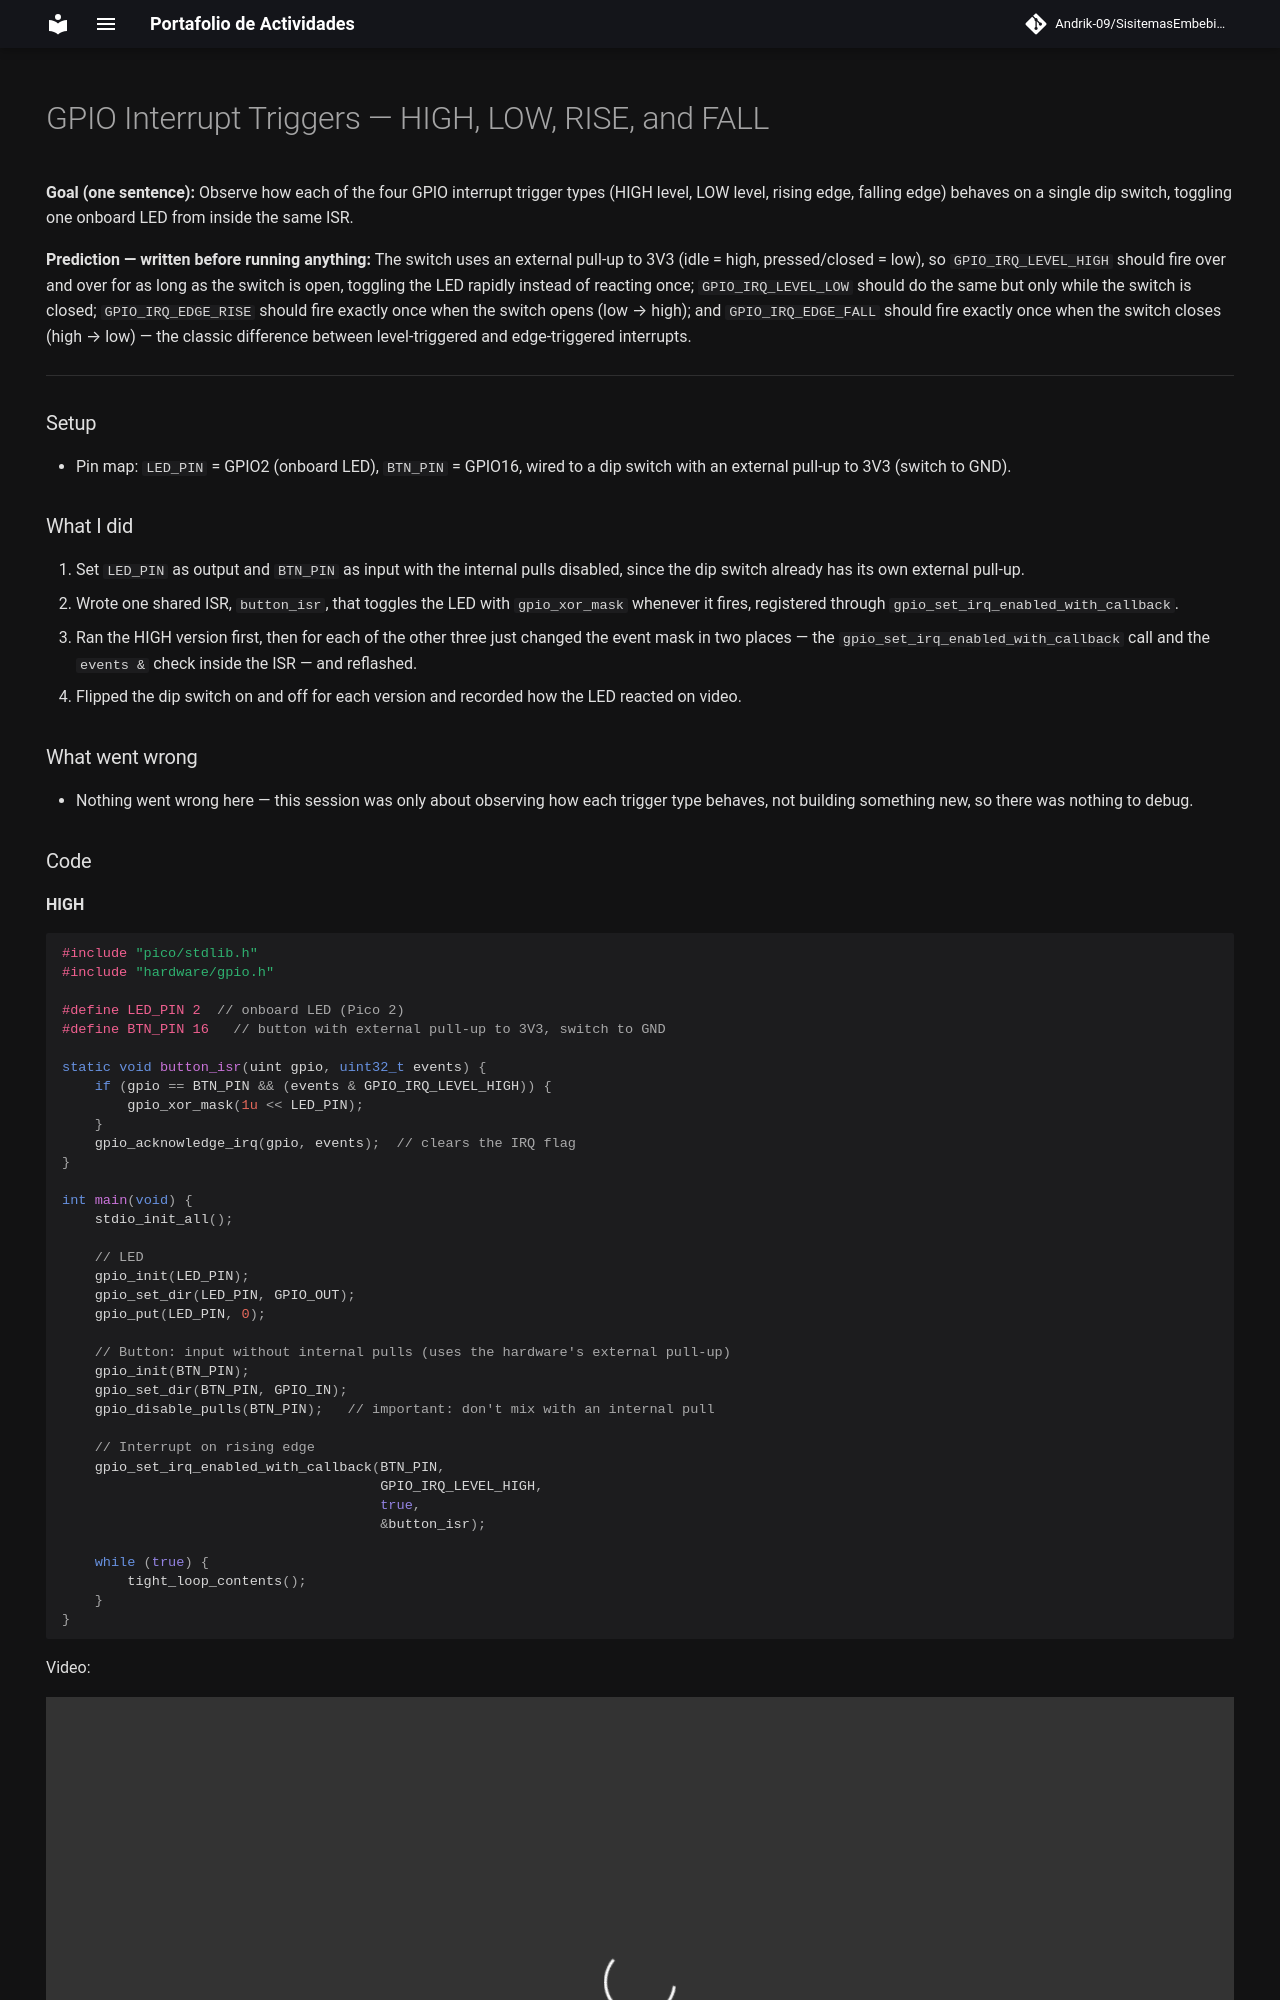

repository: Andrik-09/SisitemasEmbebidosAyM · page: practica4/index.html · generator: mkdocs

# GPIO Interrupt Triggers — HIGH, LOW, RISE, and FALL

**Goal (one sentence):** Observe how each of the four GPIO interrupt trigger types (HIGH level, LOW level, rising edge, falling edge) behaves on a single dip switch, toggling one onboard LED from inside the same ISR.

**Prediction — written before running anything:** The switch uses an external pull-up to 3V3 (idle = high, pressed/closed = low), so `GPIO_IRQ_LEVEL_HIGH` should fire over and over for as long as the switch is open, toggling the LED rapidly instead of reacting once; `GPIO_IRQ_LEVEL_LOW` should do the same but only while the switch is closed; `GPIO_IRQ_EDGE_RISE` should fire exactly once when the switch opens (low → high); and `GPIO_IRQ_EDGE_FALL` should fire exactly once when the switch closes (high → low) — the classic difference between level-triggered and edge-triggered interrupts.

---

### Setup

- Pin map: `LED_PIN` = GPIO2 (onboard LED), `BTN_PIN` = GPIO16, wired to a dip switch with an external pull-up to 3V3 (switch to GND).

### What I did

1. Set `LED_PIN` as output and `BTN_PIN` as input with the internal pulls disabled, since the dip switch already has its own external pull-up.
2. Wrote one shared ISR, `button_isr`, that toggles the LED with `gpio_xor_mask` whenever it fires, registered through `gpio_set_irq_enabled_with_callback`.
3. Ran the HIGH version first, then for each of the other three just changed the event mask in two places — the `gpio_set_irq_enabled_with_callback` call and the `events &` check inside the ISR — and reflashed.
4. Flipped the dip switch on and off for each version and recorded how the LED reacted on video.

### What went wrong

- Nothing went wrong here — this session was only about observing how each trigger type behaves, not building something new, so there was nothing to debug.
